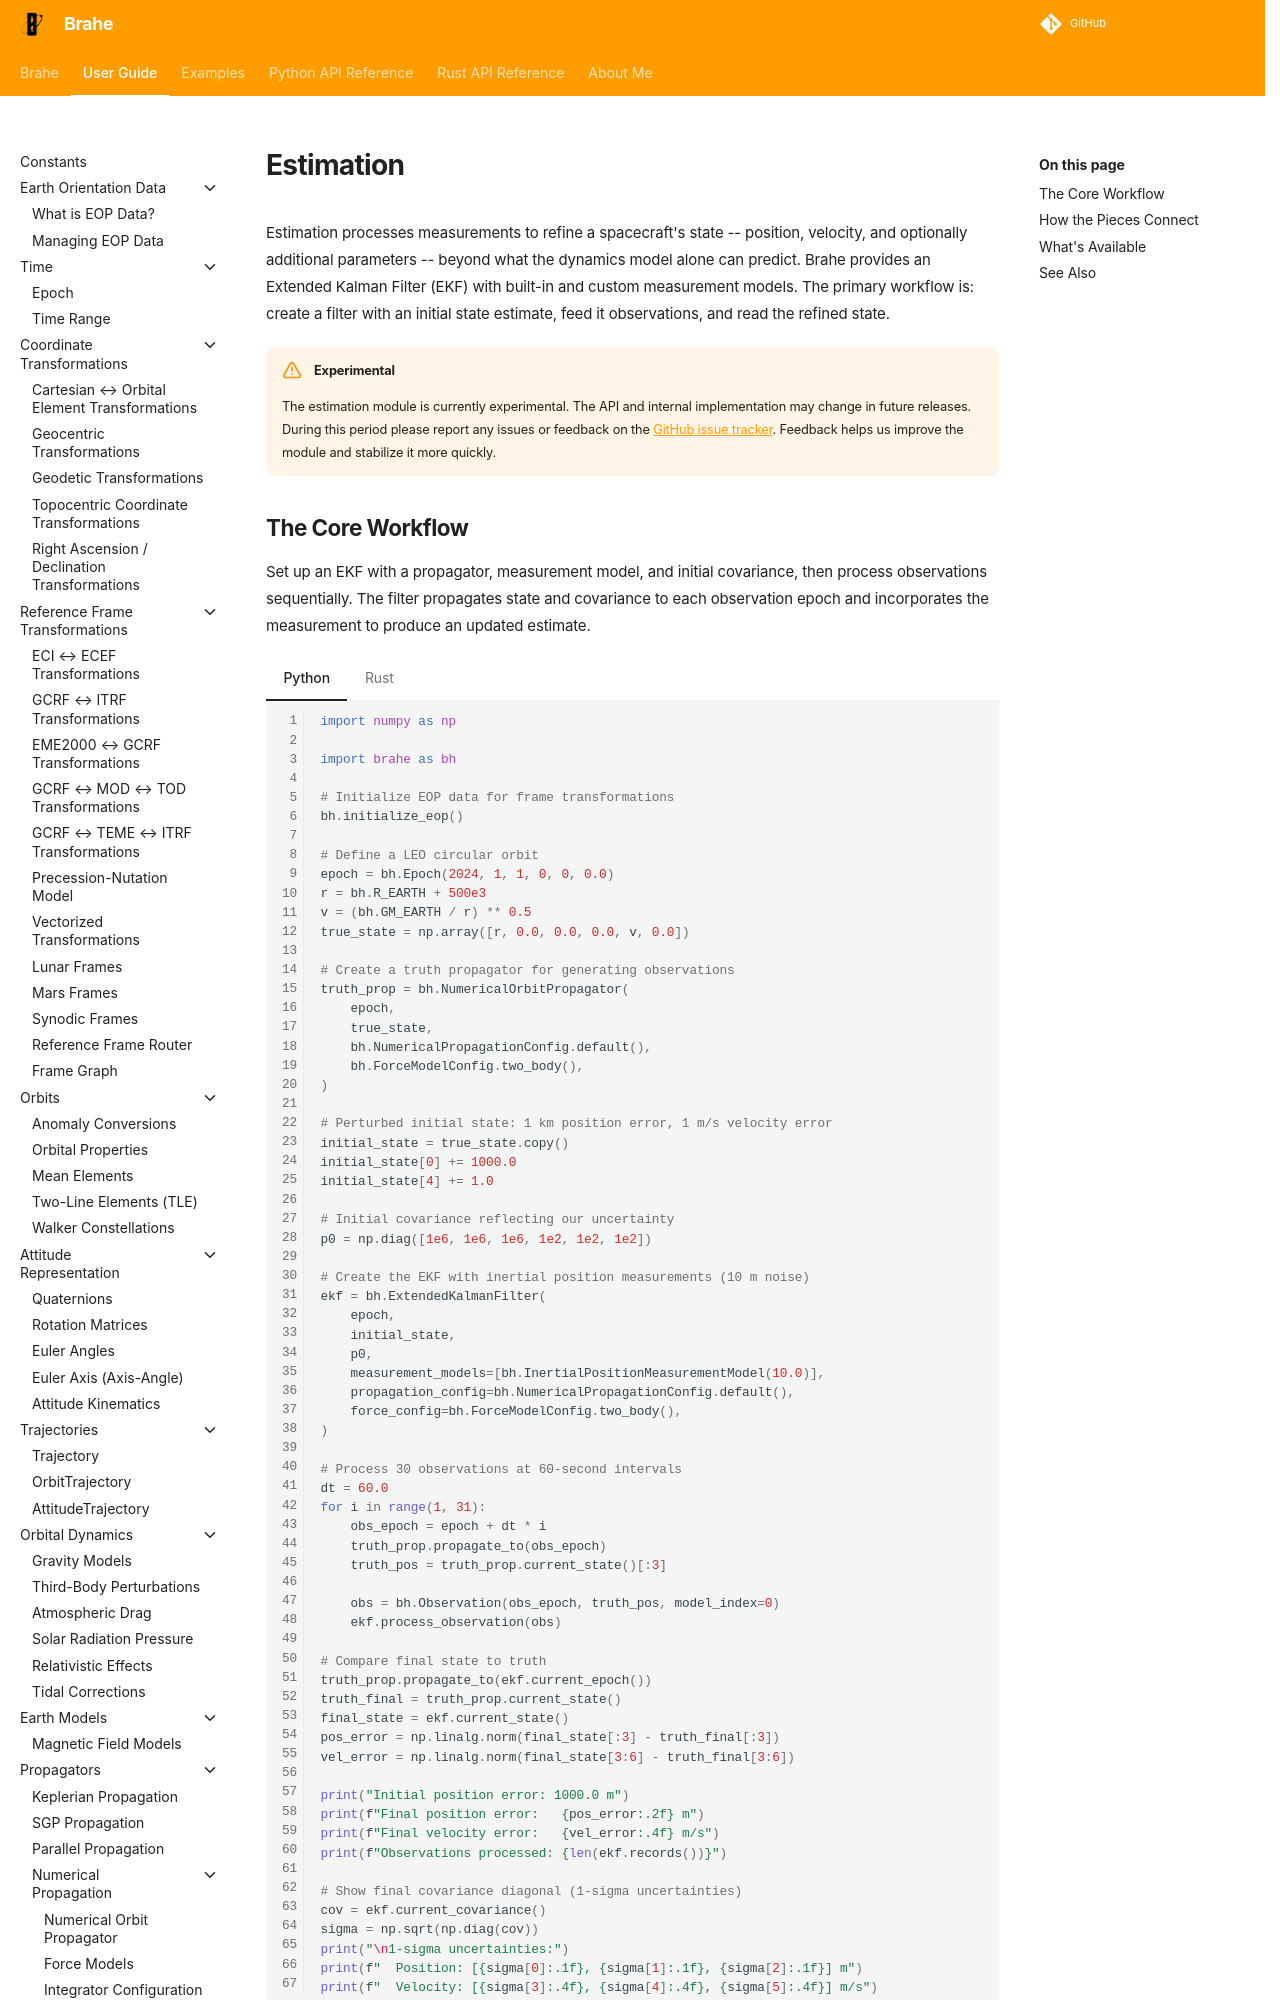

repository: duncaneddy/brahe · page: latest/learn/estimation/index.html · generator: mkdocs

# Estimation

Estimation processes measurements to refine a spacecraft's state -- position, velocity, and
optionally additional parameters -- beyond what the dynamics model alone can predict. Brahe
provides an Extended Kalman Filter (EKF) with built-in and custom measurement models. The
primary workflow is: create a filter with an initial state estimate, feed it observations,
and read the refined state.

!!! Warning "Experimental"
    The estimation module is currently experimental. The API and internal implementation may 
    change in future releases. During this period please report any issues or feedback on the 
    [GitHub issue tracker](https://github.com/duncaneddy/brahe/issues). Feedback helps
    us improve the module and stabilize it more quickly.

## The Core Workflow

Set up an EKF with a propagator, measurement model, and initial covariance, then process
observations sequentially. The filter propagates state and covariance to each observation
epoch and incorporates the measurement to produce an updated estimate.

=== "Python"
    ``` python
    --8<-- "./examples/estimation/ekf_position_tracking.py:11"
    ```

=== "Rust"
    ``` rust
    --8<-- "./examples/estimation/ekf_position_tracking.rs:4"
    ```

??? example "Output"
    === "Python"
        ```
        --8<-- "./docs/outputs/estimation/ekf_position_tracking.py.txt"
        ```

    === "Rust"
        ```
        --8<-- "./docs/outputs/estimation/ekf_position_tracking.rs.txt"
        ```

The EKF constructor accepts an initial epoch, state, covariance, one or more measurement
models, and propagation configuration. Internally it builds a numerical orbit propagator
with STM (State Transition Matrix) propagation enabled -- the STM drives covariance
prediction between observations. Each call to `process_observation()` performs a predict
step (propagate to observation time) followed by an update step (incorporate the
measurement via Kalman gain).
